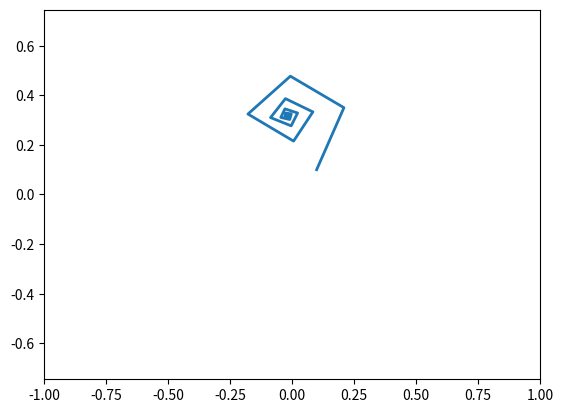

The script that saved this image:
import numpy as np
import matplotlib.pyplot as plt
from matplotlib.animation import FuncAnimation

fig, ax = plt.subplots()

rr, = plt.plot([], [], '-', lw=2)
xdata, ydata = [], []

x0 = 0.1
y0 = 0.1
C = 0.3
D = 0.33

for i in range(30):
    xdata.append(x0)
    ydata.append(y0)

    x1 = x0**2-y0+C
    y1 = 2*x0*y0+D

    x0 = x1
    y0 = y1
    


edge = 1
plt.axis('equal')
ax.set_xlim(-edge, edge)
ax.set_ylim(-edge, edge)

def animate(i):
    rr.set_data(xdata[:i], ydata[:i])

anim = FuncAnimation(fig, animate, frames=30, interval=100) 

anim.save('lrr.gif')